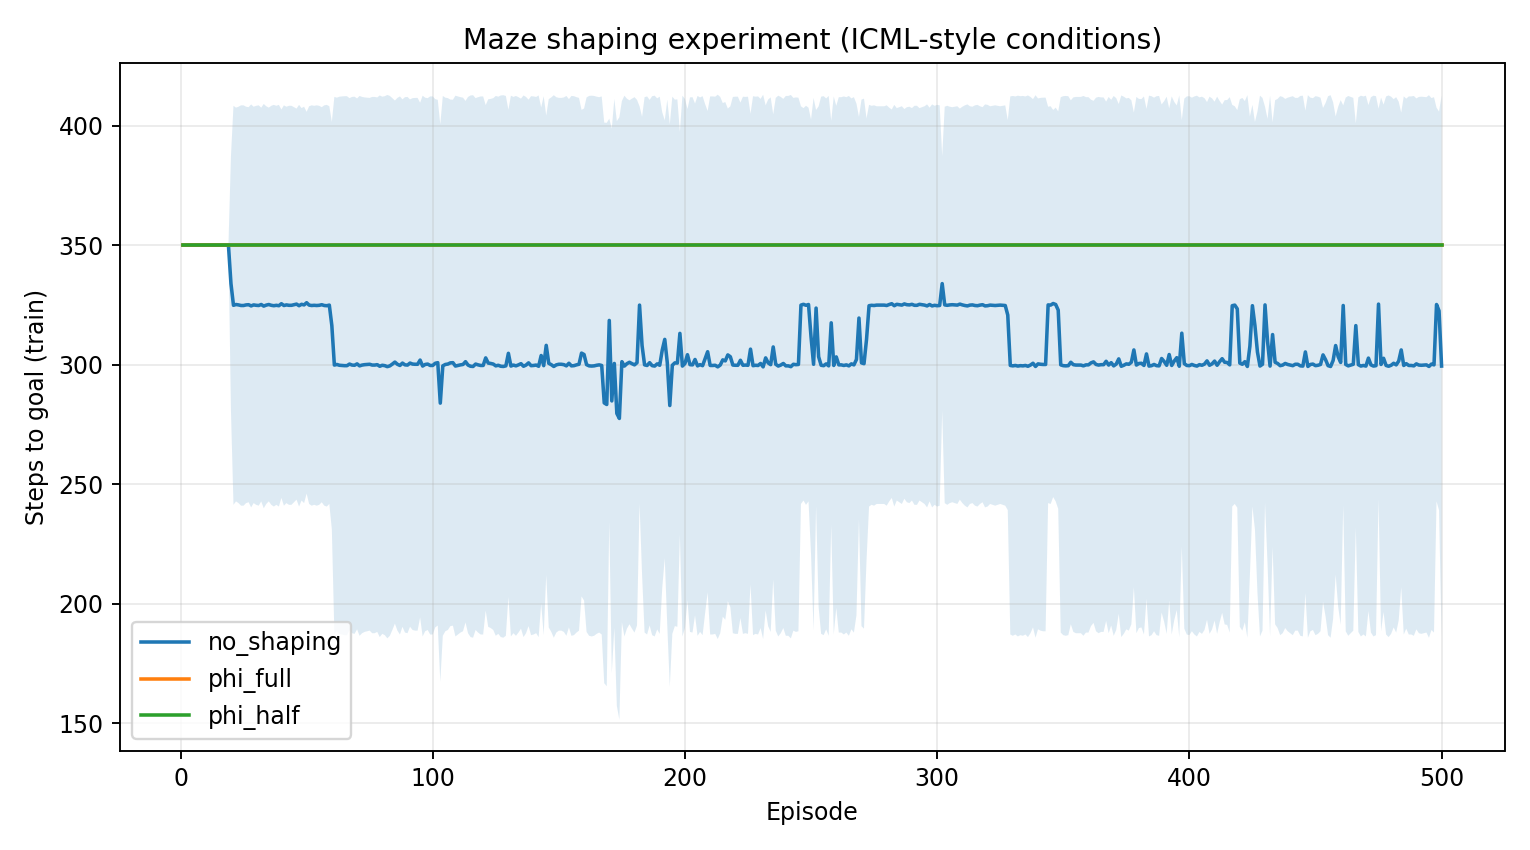

Data behind this chart, as committed beside it:
condition, episode, mean_steps, std_steps
no_shaping, 1, 350.0, 0.0
no_shaping, 2, 350.0, 0.0
no_shaping, 3, 350.0, 0.0
no_shaping, 4, 350.0, 0.0
no_shaping, 5, 350.0, 0.0
no_shaping, 6, 350.0, 0.0
no_shaping, 7, 350.0, 0.0
no_shaping, 8, 350.0, 0.0
no_shaping, 9, 350.0, 0.0
no_shaping, 10, 350.0, 0.0
no_shaping, 11, 350.0, 0.0
no_shaping, 12, 350.0, 0.0
no_shaping, 13, 350.0, 0.0
no_shaping, 14, 350.0, 0.0
no_shaping, 15, 350.0, 0.0
no_shaping, 16, 350.0, 0.0
no_shaping, 17, 350.0, 0.0
no_shaping, 18, 350.0, 0.0
no_shaping, 19, 350.0, 0.0
no_shaping, 20, 333.9, 53.34
no_shaping, 21, 324.8, 83.47
no_shaping, 22, 325.2, 82.36
no_shaping, 23, 325.0, 82.92
no_shaping, 24, 324.8, 83.74
no_shaping, 25, 324.8, 83.74
no_shaping, 26, 325.0, 82.92
no_shaping, 27, 325.1, 82.64
no_shaping, 28, 324.6, 84.3
no_shaping, 29, 325.0, 82.92
no_shaping, 30, 324.8, 83.47
no_shaping, 31, 324.8, 83.74
no_shaping, 32, 325.2, 82.36
no_shaping, 33, 324.5, 84.57
no_shaping, 34, 324.9, 83.19
no_shaping, 35, 325.2, 82.36
no_shaping, 36, 324.8, 83.47
no_shaping, 37, 324.7, 84.02
no_shaping, 38, 324.8, 83.47
no_shaping, 39, 324.7, 84.02
no_shaping, 40, 325.5, 81.26
no_shaping, 41, 324.8, 83.74
no_shaping, 42, 325.0, 82.92
no_shaping, 43, 324.8, 83.47
no_shaping, 44, 324.8, 83.47
no_shaping, 45, 325.1, 82.64
no_shaping, 46, 325.3, 81.81
no_shaping, 47, 324.7, 84.02
no_shaping, 48, 325.2, 82.09
no_shaping, 49, 325.0, 82.92
no_shaping, 50, 325.9, 79.88
no_shaping, 51, 324.9, 83.19
no_shaping, 52, 324.8, 83.74
no_shaping, 53, 324.8, 83.47
no_shaping, 54, 324.8, 83.74
no_shaping, 55, 324.8, 83.47
no_shaping, 56, 325.1, 82.64
no_shaping, 57, 324.8, 83.74
no_shaping, 58, 324.7, 84.02
no_shaping, 59, 324.9, 83.19
no_shaping, 60, 316.3, 85.25
... 1,440 more rows
